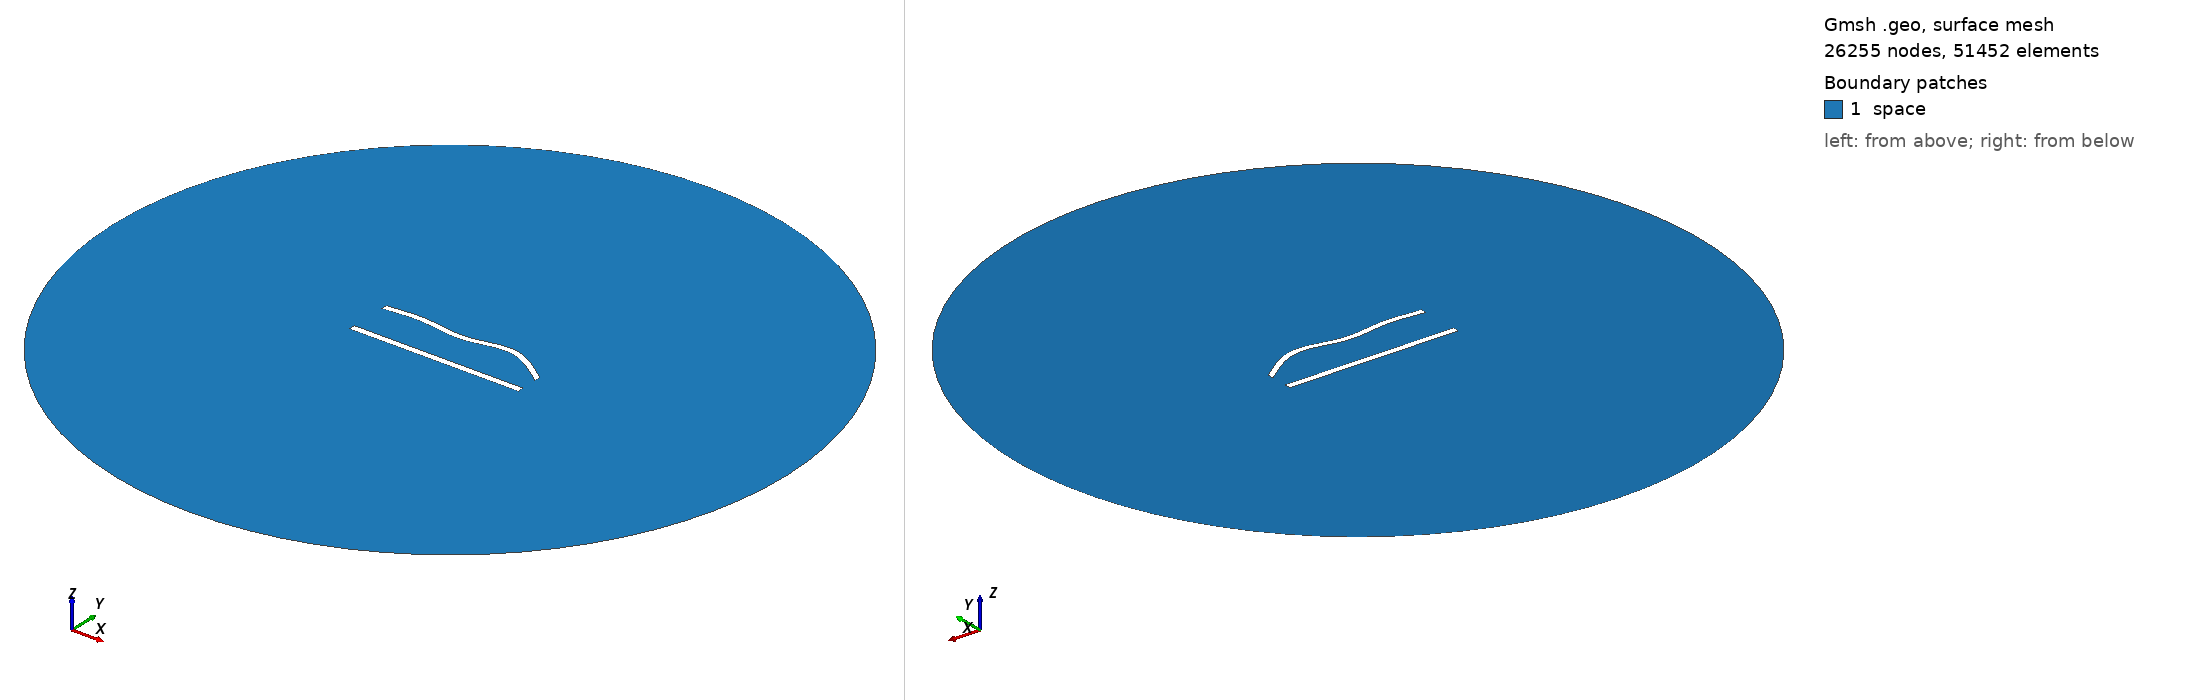

Gmsh geometry script, surface-meshed: 26255 nodes, 51452 surface elements. Boundary patches (legend numbers): 1 space. Left view from above one corner, right view from below the opposite corner. Legend entries are the model's physical surfaces. The drawing asked Gmsh for element sizes between 1% and 20% of the model's largest extent; the script's own settings can give other sizes.

=== 588.geo (drawn) ===
//---------------------------------------
// Geometry kernel
//---------------------------------------

SetFactory("OpenCASCADE");



//---------------------------------------
// Parameters of the geometry
//---------------------------------------

// Overetch of the upper plate
overetch = 0.125;

// Distance between the plates
distance = 25.0;

// Discretization over the x axis (for the deformation)
nx = 50; 

// Length of the plate
L = 100 - overetch; 

// Number of modes
n = 4; 

// 1st mode coefficient
coeff(1) = -1.5;
beta(1) = 0.596864 * 3.1415926535 / L;

// 2nd mode coefficient
coeff(2) = 1.5;
beta(2) = 1.49418 * 3.1415926535 / L;

// 3rd mode coefficient
coeff(3) = -1.5;
beta(3) = 2.50025 * 3.1415926535 / L;

// 4th mode coefficient
coeff(4) = 1.5;
beta(4) = 3.49999 * 3.1415926535 / L;



//---------------------------------------
// Upper plate (deformed rectangle)
//---------------------------------------

// Coordiantes of the upper plate
xmin = -50;
xmax = 50 - overetch;

// Height of the upper plate
yheight = 4 - 2 * overetch;

// Indexes of the points
UpperID[] = {};
LowerID[] = {};
LeftID[] = {};
RightID[] = {};

// Point index
p = 1;

// Horizontal edges
For i In {1:nx}
    x = xmin + (i-1)*(xmax - xmin)/(nx-1);

    y_bottom = distance / 2 + overetch;
    For j In {1:n}
        C = (Cosh(beta(j)*L) + Cos(beta(j)*L)) / (Sinh(beta(j)*L) + Sin(beta(j)*L));
        y_bottom  = y_bottom + coeff(j) * (Cosh(beta(j)*(x+50)) - Cos(beta(j)*(x+50)) - C * (Sinh(beta(j)*(x+50)) - Sin(beta(j)*(x+50))));
    EndFor

    y_top = y_bottom + yheight;

    Point(p) = {x, y_top, 0, 1.0};
    UpperID[i] = p;
    p = p + 1;

    Point(p) = {x, y_bottom, 0, 1.0};
    LowerID[i] = p;
    p = p + 1;
EndFor

// Create point lists
UpperPts[] = {}; LowerPts[] = {};
For i In {1:nx}
  UpperPts[] += {UpperID[i]};
  LowerPts[] += {LowerID[i]};
EndFor

// Build splines
Spline(1) = {UpperPts[]};
Spline(2) = {LowerPts[]};
Line(3) = {LowerPts[nx-1], UpperPts[nx-1]};
Line(4) = {LowerPts[0], UpperPts[0]};

// Build the plane surface
Curve Loop(1) = {2, 3, -1, -4};
Plane Surface(1) = {1};



//---------------------------------------
// Lower plate (rectangle)
//---------------------------------------

// Vertices
Point(1001) = {-50, -distance/2, 0, 1.0};
Point(1002) = { 50, -distance/2, 0, 1.0};
Point(1003) = { 50,  -distance/2 + 4, 0, 1.0};
Point(1004) = {-50,  -distance/2 + 4, 0, 1.0};

// Edges
Line(5) = {1001, 1002};
Line(6) = {1002, 1003};
Line(7) = {1003, 1004};
Line(8) = {1004, 1001};

// Plane surface
Line Loop(2) = {5, 6, 7, 8};
Plane Surface(2) = {2}; 



//---------------------------------------
// Outer (fictious) boundary
//---------------------------------------

// Points
Point(1005) = {0, 0, 0};       // Center
Point(1006) = {200, 0, 0};     // Start point
Point(1007) = {0, 200, 0};     // 90 degrees
Point(1008) = {-200, 0, 0};    // 180 degrees
Point(1009) = {0, -200, 0};    // 270 degrees

// Circle arcs (each needs start, center, end)
Circle(9) = {1006, 1005, 1007};
Circle(10) = {1007, 1005, 1008};
Circle(11) = {1008, 1005, 1009};
Circle(12) = {1009, 1005, 1006};

// Plane surface for the entire domain
Curve Loop(3) = {9, 10, 11, 12};
Surface(3) = {3};

// Subtract the plates from the whole domain to obtain the actual domain where we want to solve the equations
BooleanDifference{ Surface{3}; Delete; }{ Surface{1}; Surface{2}; Delete; }




//---------------------------------------
// Transfinite Lines/Curves
//---------------------------------------

// Set the number of points on the boundaries
r = 6;
d = 0.15;

// Plates
Transfinite Curve {1} = 50*r/4 Using Progression 1;
Transfinite Line {2} = 50*r Using Progression 1;
Transfinite Curve {3, 4} = 2*r Using Progression 1+d;
Transfinite Line {5} = 50*r/4 Using Progression 1;
Transfinite Line {7} = 50*r Using Progression 1;
Transfinite Line {6} = 2*r Using Progression 1-d;
Transfinite Line {8} = 2*r Using Progression 1+d;

// Outer boundary
Transfinite Line {9, 10, 11, 12} = 20 Using Progression 1;



//---------------------------------------
// Physical groups
//---------------------------------------                

// Physical curves (boundaries)
Physical Line("force_segment", 10) = {2};
Physical Line("upper_plate", 11) = {1, 3, 4};
Physical Line("lower_plate", 12) = {5, 6, 7, 8};
Physical Line("boundary", 20) = {9, 10, 11, 12};

// Physical Surfaces
Physical Surface("space", 30) = {3};



//---------------------------------------
// 6. Generate the Mesh
//---------------------------------------

// 2D mesh generation
Mesh 2;
